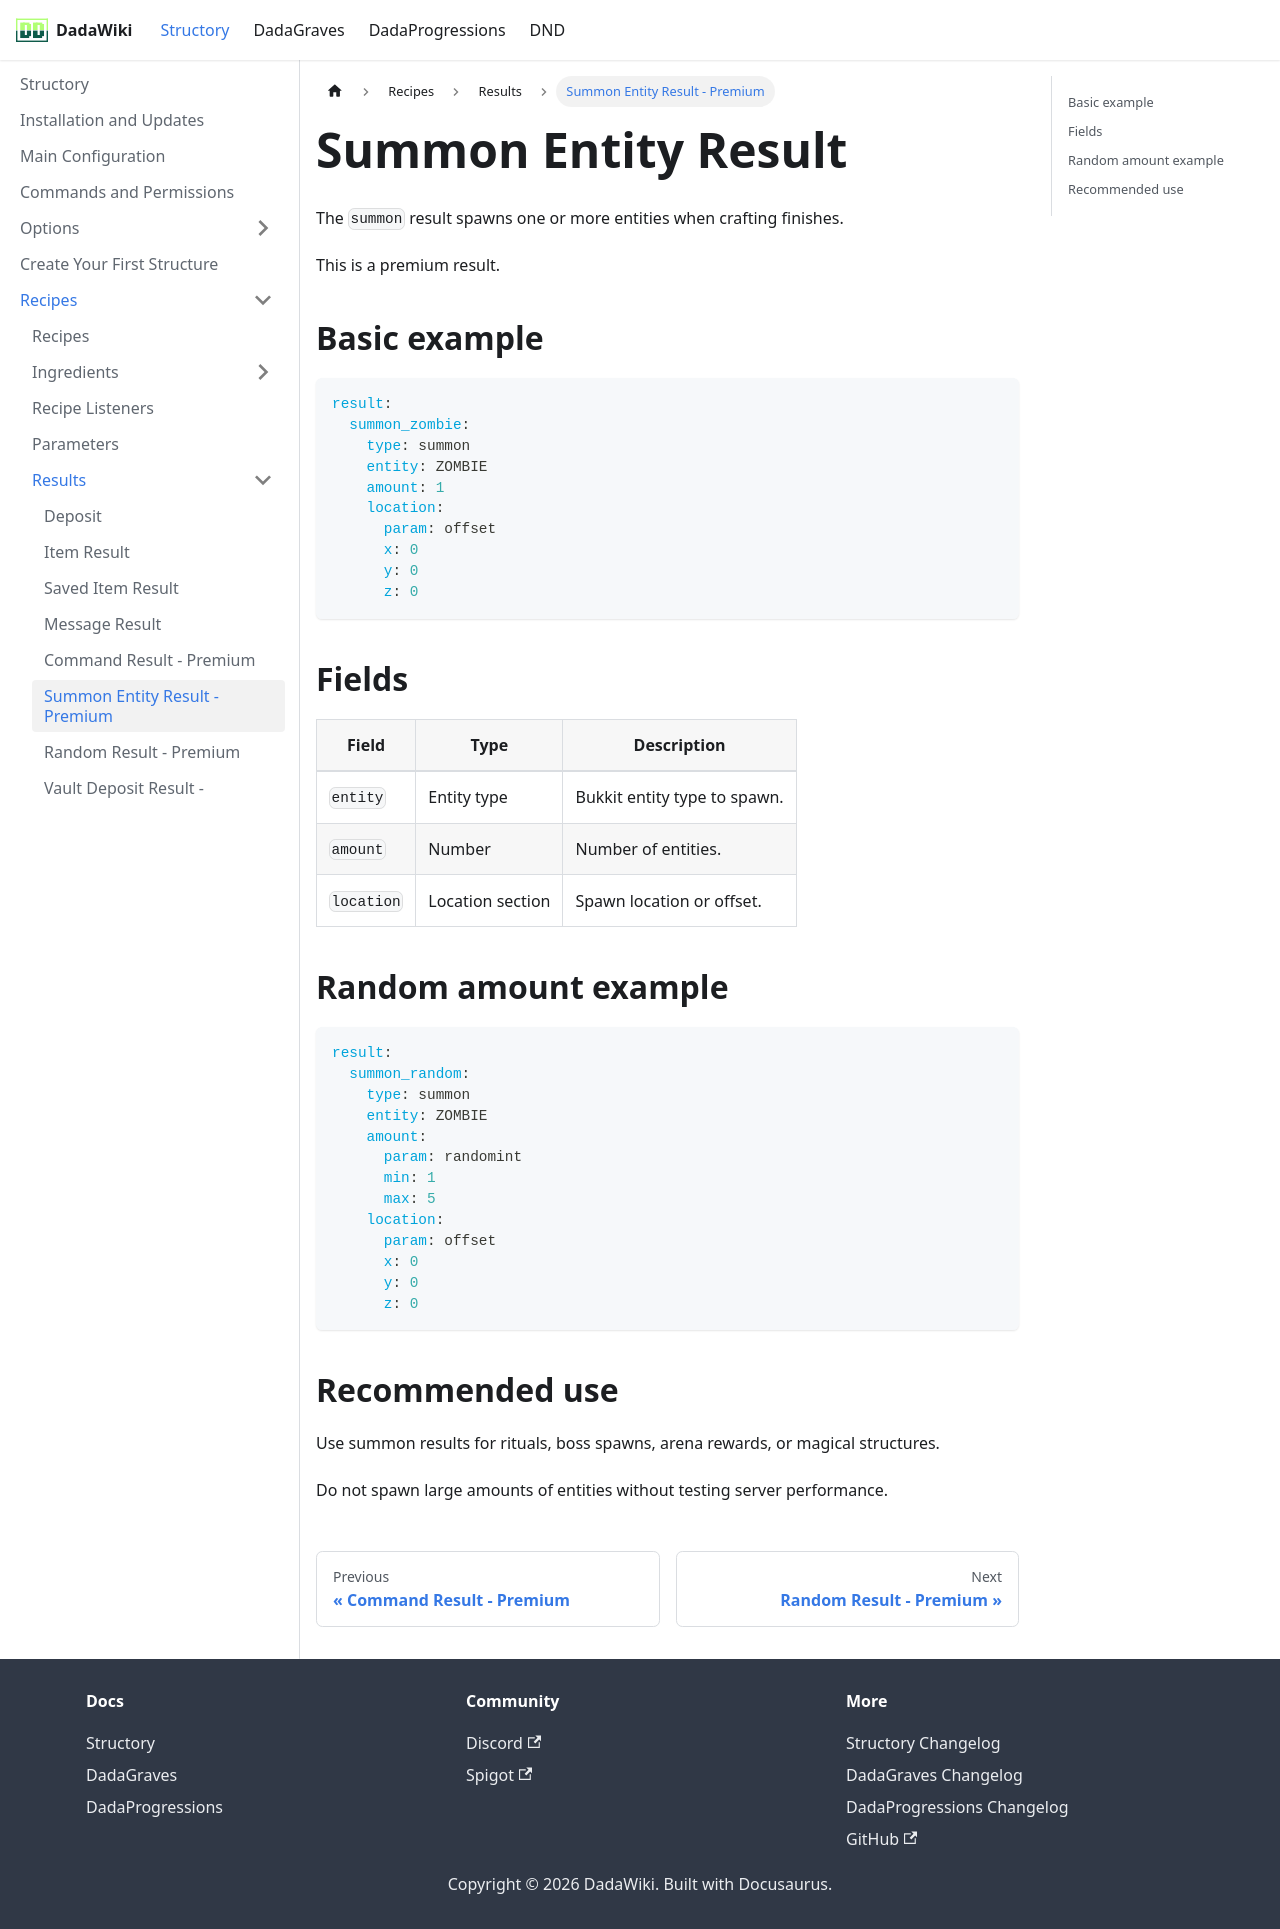

repository: andreadada/dadadocu · page: docs/structory/recipe/results/summonresult/index.html · generator: docusaurus

---
sidebar_position: 5
title: Summon Entity Result - Premium
---

# Summon Entity Result

The `summon` result spawns one or more entities when crafting finishes.

This is a premium result.

## Basic example

```yaml
result:
  summon_zombie:
    type: summon
    entity: ZOMBIE
    amount: 1
    location:
      param: offset
      x: 0
      y: 0
      z: 0
```

## Fields

| Field | Type | Description |
|---|---|---|
| `entity` | Entity type | Bukkit entity type to spawn. |
| `amount` | Number | Number of entities. |
| `location` | Location section | Spawn location or offset. |

## Random amount example

```yaml
result:
  summon_random:
    type: summon
    entity: ZOMBIE
    amount:
      param: randomint
      min: 1
      max: 5
    location:
      param: offset
      x: 0
      y: 0
      z: 0
```

## Recommended use

Use summon results for rituals, boss spawns, arena rewards, or magical structures.

Do not spawn large amounts of entities without testing server performance.
